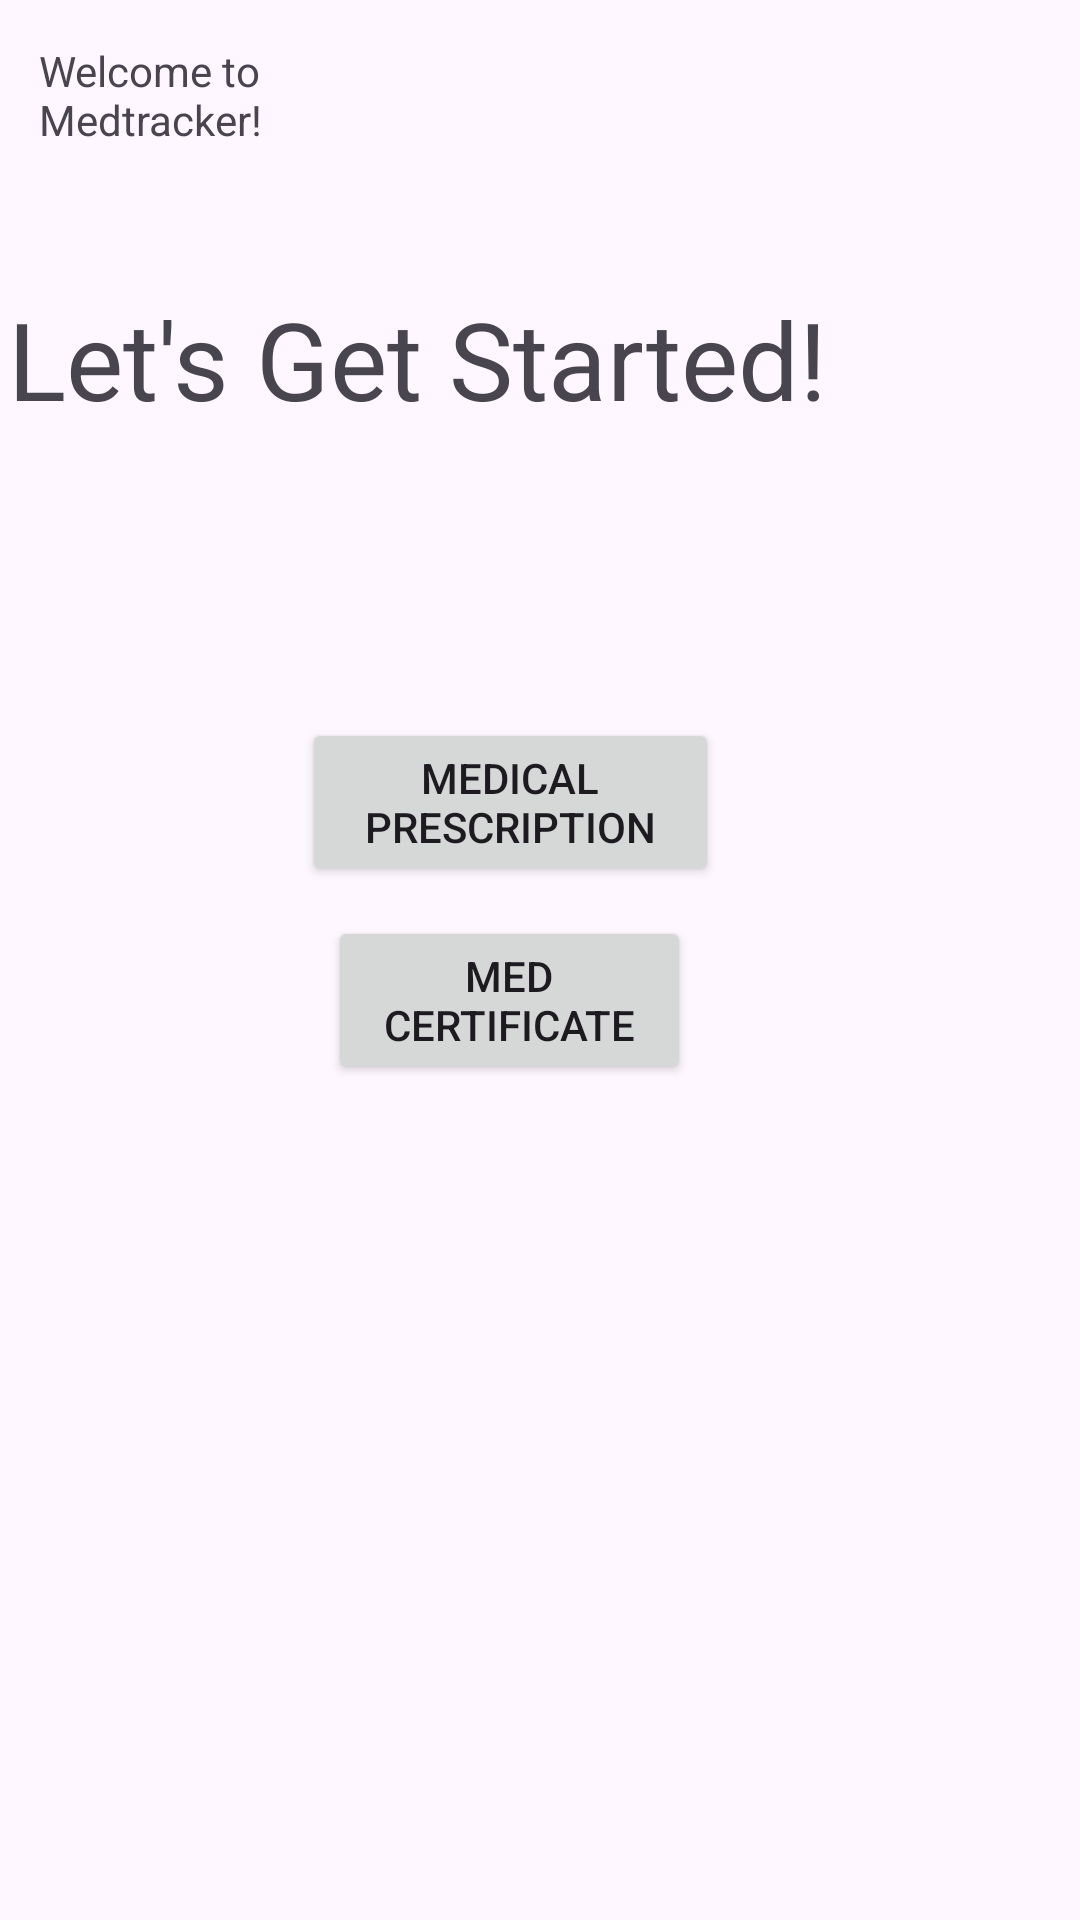

Layout XML and referenced resources for this Android screen:
<!-- AndroidManifest.xml: application theme Theme.MedTrx -->
<!-- res/layout/activity_dashboard.xml -->
<?xml version="1.0" encoding="utf-8"?>
<androidx.constraintlayout.widget.ConstraintLayout xmlns:android="http://schemas.android.com/apk/res/android"
    xmlns:app="http://schemas.android.com/apk/res-auto"
    xmlns:tools="http://schemas.android.com/tools"
    android:id="@+id/main"
    android:layout_width="match_parent"
    android:layout_height="match_parent"
    tools:context=".DashboardActivity">

    <TextView
        android:id="@+id/Title"
        android:layout_width="97dp"
        android:layout_height="36dp"
        android:text="Welcome to Medtracker!"
        app:layout_constraintBottom_toBottomOf="parent"
        app:layout_constraintEnd_toEndOf="parent"
        app:layout_constraintHorizontal_bias="0.05"
        app:layout_constraintStart_toStartOf="parent"
        app:layout_constraintTop_toTopOf="parent"
        app:layout_constraintVertical_bias="0.023" />

    <TextView

        android:id="@+id/Description"
        android:layout_width="wrap_content"
        android:layout_height="wrap_content"
        android:text="Let's Get Started!"
        android:textSize="36sp"
        app:layout_constraintBottom_toBottomOf="parent"
        app:layout_constraintEnd_toEndOf="parent"
        app:layout_constraintHorizontal_bias="0.029"
        app:layout_constraintStart_toStartOf="parent"
        app:layout_constraintTop_toTopOf="parent"
        app:layout_constraintVertical_bias="0.161" />

    <Button
        android:id="@+id/MedCert"
        android:layout_width="121dp"
        android:layout_height="56dp"
        android:layout_marginBottom="236dp"
        android:text="Med Certificate"
        app:layout_constraintBottom_toBottomOf="parent"
        app:layout_constraintEnd_toEndOf="parent"
        app:layout_constraintHorizontal_bias="0.458"
        app:layout_constraintStart_toStartOf="parent"
        app:layout_constraintTop_toBottomOf="@+id/MedicalPres"
        app:layout_constraintVertical_bias="0.188" />

    <Button
        android:id="@+id/MedicalPres"
        android:layout_width="139dp"
        android:layout_height="56dp"
        android:text="Medical Prescription"
        app:layout_constraintBottom_toBottomOf="parent"
        app:layout_constraintEnd_toEndOf="parent"
        app:layout_constraintHorizontal_bias="0.455"
        app:layout_constraintStart_toStartOf="parent"
        app:layout_constraintTop_toTopOf="parent"
        app:layout_constraintVertical_bias="0.41" />

</androidx.constraintlayout.widget.ConstraintLayout>
<!-- resources referenced by this layout -->
<resources>
  <style name="Theme.MedTrx" parent="Base.Theme.MedTrx" />
  <style name="Base.Theme.MedTrx" parent="Theme.Material3.DayNight.NoActionBar">
          
          
      </style>
</resources>
